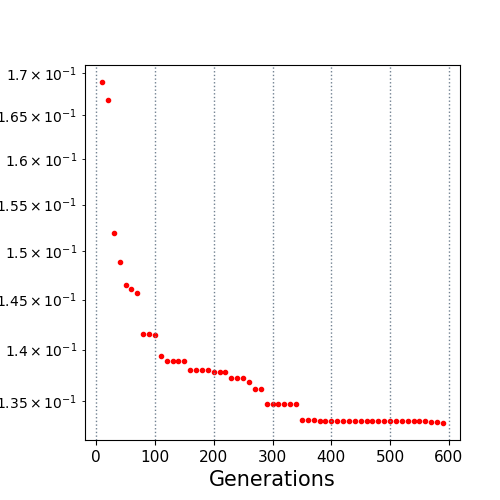

The file beside this chart, header and first rows:
10.0, 0.168917
20.0, 0.1668
30.0, 0.1519
40.0, 0.1488
50.0, 0.1465
60.0, 0.1461
70.0, 0.1456
80.0, 0.1415
90.0, 0.1415
100.0, 0.1414
110.0, 0.1393
120.0, 0.1388
130.0, 0.1388
140.0, 0.1388
150.0, 0.1388
160.0, 0.138
170.0, 0.138
180.0, 0.138
190.0, 0.138
200.0, 0.1378
210.0, 0.1378
220.0, 0.1378
230.0, 0.1372
240.0, 0.1372
250.0, 0.1372
260.0, 0.1369
270.0, 0.1362
280.0, 0.1362
290.0, 0.1348
300.0, 0.1348
310.0, 0.1348
320.0, 0.1348
330.0, 0.1348
340.0, 0.1348
350.0, 0.1332
360.0, 0.1332
370.0, 0.1332
380.0, 0.1331
390.0, 0.1331
400.0, 0.1331
410.0, 0.1331
420.0, 0.1331
430.0, 0.1331
440.0, 0.1331
450.0, 0.1331
460.0, 0.1331
470.0, 0.1331
480.0, 0.1331
490.0, 0.1331
500.0, 0.1331
510.0, 0.1331
520.0, 0.1331
530.0, 0.1331
540.0, 0.1331
550.0, 0.1331
560.0, 0.1331
570.0, 0.1331
580.0, 0.1331
590.0, 0.133
